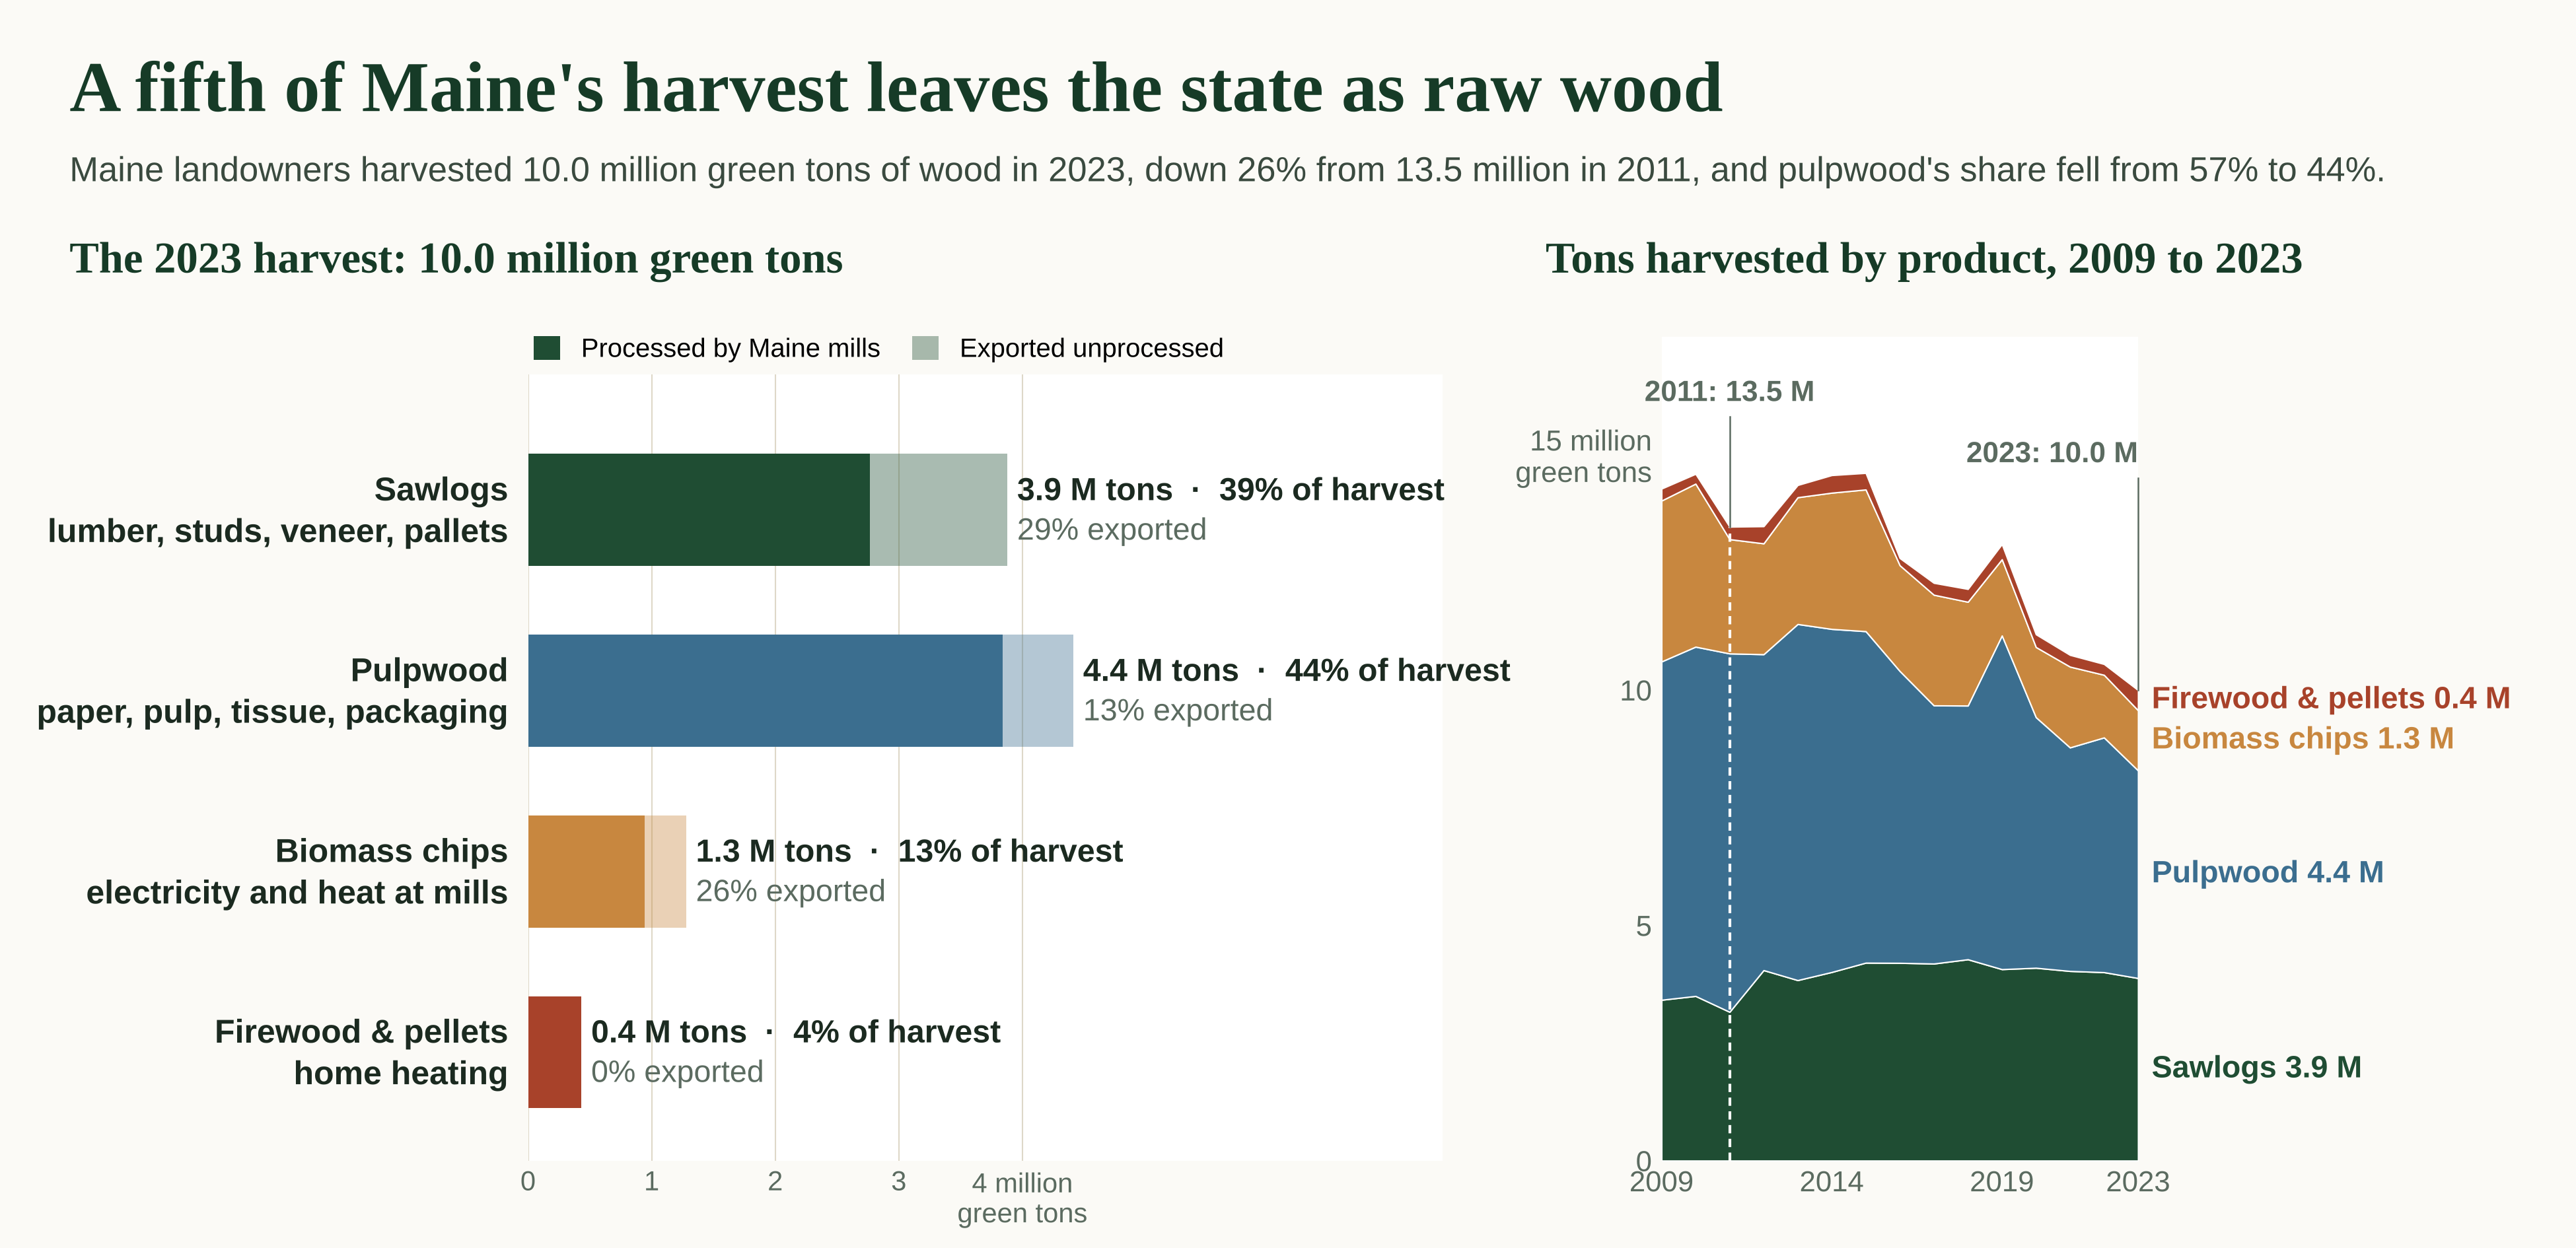

Recreate this plot in Python.
# How Maine's trees are used, rebuilt November 12, 2026, in Python so the right panel shows tons, not shares
# (Adam Daigneault's request: stacked totals show the falling harvest).
# Data: 2009-2023_maine-wood-flow-by-product-mfs_DATA.csv, compiled from Maine Forest Service Wood Processor Reports
# (source URL per row in the file). Usage: python3 <script> <out.png>
import csv, os, sys
import numpy as np
import matplotlib
matplotlib.use("Agg")
import matplotlib.pyplot as plt

HERE = os.path.dirname(os.path.abspath(__file__))
plt.rcParams["font.family"] = "Liberation Sans"
PAL = {"Sawlogs": "#1F4D33", "Pulpwood": "#3B6E8F", "Biomass Chips": "#C8873F", "Firewood/Pellets": "#A8422A"}
NAME = {"Sawlogs": "Sawlogs", "Pulpwood": "Pulpwood", "Biomass Chips": "Biomass chips", "Firewood/Pellets": "Firewood & pellets"}
USE = {"Sawlogs": "lumber, studs, veneer, pallets", "Pulpwood": "paper, pulp, tissue, packaging",
       "Biomass Chips": "electricity and heat at mills", "Firewood/Pellets": "home heating"}
BG, INK, MUT, HEAD = "#FBFAF6", "#1B2A20", "#5B6B60", "#163B27"
rows = [r for r in csv.DictReader(open(os.path.join(HERE, "2009-2023_maine-wood-flow-by-product-mfs_DATA.csv"))) if r["product"] != "Total"]
years = sorted({int(r["year"]) for r in rows})
H = {p: np.array([next(float(r["harvested_gt"]) for r in rows if int(r["year"]) == y and r["product"] == p) for y in years]) / 1e6 for p in PAL}
tot = sum(H.values())
t11, t23 = tot[years.index(2011)], tot[years.index(2023)]
assert abs(t23 - 9.996609) < 0.001 and abs(t11 - 13.5) < 0.06, (t11, t23)
r23 = {r["product"]: r for r in rows if int(r["year"]) == 2023}
exp_share = sum(float(r["exported_gt"]) for r in r23.values()) / (t23 * 1e6)
assert abs(exp_share - 0.201) < 0.002
drop = round(100 * (1 - t23 / t11))
sh = lambda p, y: 100 * H[p][years.index(y)] / tot[years.index(y)]

fig = plt.figure(figsize=(13, 6.3), dpi=300, facecolor=BG)
fig.text(0.027, 0.925, "A fifth of Maine's harvest leaves the state as raw wood", fontsize=26, fontweight="bold", color=HEAD, family="Liberation Serif", va="center")
fig.text(0.027, 0.862, f"Maine landowners harvested {t23:.1f} million green tons of wood in 2023, down {drop}% from {t11:.1f} million in 2011, and pulpwood's share fell from {sh('Pulpwood', 2011):.0f}% to {sh('Pulpwood', 2023):.0f}%.",
         fontsize=12.6, color="#3A4A3F", va="center")

# ---- left: the 2023 harvest, kept and exported ----
a = fig.add_axes([0.205, 0.07, 0.355, 0.63], facecolor="white")
order = ["Firewood/Pellets", "Biomass Chips", "Pulpwood", "Sawlogs"]
for i, p in enumerate(order):
    ins, ex = float(r23[p]["instate_gt"]) / 1e6, float(r23[p]["exported_gt"]) / 1e6
    a.barh(i, ins, color=PAL[p], height=0.62)
    a.barh(i, ex, left=ins, color=PAL[p], alpha=0.38, height=0.62)
    h = ins + ex
    a.text(h + 0.08, i + 0.10, f"{h:.1f} M tons  ·  {100 * h / t23:.0f}% of harvest", fontsize=11.6, fontweight="bold", color=INK, va="center")
    a.text(h + 0.08, i - 0.12, f"{100 * ex / h:.0f}% exported", fontsize=11.2, color=MUT, va="center")
    a.text(-0.16, i + 0.10, NAME[p], fontsize=12, fontweight="bold", color=INK, ha="right", va="center")
    a.text(-0.16, i - 0.13, USE[p], fontsize=12, fontweight="bold", color=INK, ha="right", va="center")
a.set_xlim(0, 7.4); a.set_ylim(-0.6, 3.75); a.set_yticks([]); a.set_xticks([0, 1, 2, 3, 4])
a.set_xticklabels(["0", "1", "2", "3", "4 million\ngreen tons"], fontsize=10, color=MUT)
a.grid(axis="x", color="#DED8C8", linewidth=0.5); a.set_axisbelow(True)
for s in a.spines.values(): s.set_visible(False)
a.tick_params(length=0)
fig.text(0.027, 0.79, "The 2023 harvest: 10.0 million green tons", fontsize=16, fontweight="bold", color=HEAD, family="Liberation Serif", va="center")
a.barh([-9], [1], color=PAL["Sawlogs"], label="Processed by Maine mills"); a.barh([-9], [1], color=PAL["Sawlogs"], alpha=0.38, label="Exported unprocessed")
a.legend(loc="lower left", bbox_to_anchor=(-0.02, 0.985), ncol=2, frameon=False, fontsize=9.6, handlelength=1, handleheight=1, columnspacing=1.2)

# ---- right: tons by product, 2009 to 2023 ----
b = fig.add_axes([0.645, 0.07, 0.185, 0.66], facecolor="white")
stack = ["Sawlogs", "Pulpwood", "Biomass Chips", "Firewood/Pellets"]
b.stackplot(years, [H[p] for p in stack], colors=[PAL[p] for p in stack], edgecolor="white", linewidth=0.5)
b.set_xlim(2009, 2023); b.set_ylim(0, 17.5); b.set_xticks([2009, 2014, 2019, 2023])
b.set_yticks([0, 5, 10, 15]); b.set_yticklabels(["0", "5", "10", "15 million\ngreen tons"], fontsize=10.5, color=MUT)
b.tick_params(length=0, labelsize=10.5, labelcolor=MUT)
for s in b.spines.values(): s.set_visible(False)
b.plot([2011, 2011], [0, t11], color="white", linewidth=1, linestyle=(0, (3, 2)))
b.text(2011, 16.3, f"2011: {t11:.1f} M", fontsize=10.6, fontweight="bold", color=MUT, ha="center", va="center")
b.plot([2011, 2011], [t11, 15.8], color=MUT, linewidth=0.6)
b.text(2023, 15.0, f"2023: {t23:.1f} M", fontsize=10.6, fontweight="bold", color=MUT, ha="right", va="center")
b.plot([2023, 2023], [t23, 14.5], color=MUT, linewidth=0.6, clip_on=False)
base = 0; lab = []
for p in stack:
    v = H[p][-1]; y = base + v / 2; base += v
    lab.append([y, p, v])
for k in range(1, len(lab)):
    lab[k][0] = max(lab[k][0], lab[k - 1][0] + 0.85)
for y, p, v in lab:
    b.text(2023.4, y, f"{NAME[p]} {v:.1f} M", fontsize=11.2, fontweight="bold", color=PAL[p], va="center", clip_on=False)
fig.text(0.60, 0.79, "Tons harvested by product, 2009 to 2023", fontsize=16, fontweight="bold", color=HEAD, family="Liberation Serif", va="center")
fig.savefig(sys.argv[1], dpi=300, facecolor=BG)
print("saved", round(t11, 2), round(t23, 2), drop, [round(H[p][-1], 2) for p in stack])
